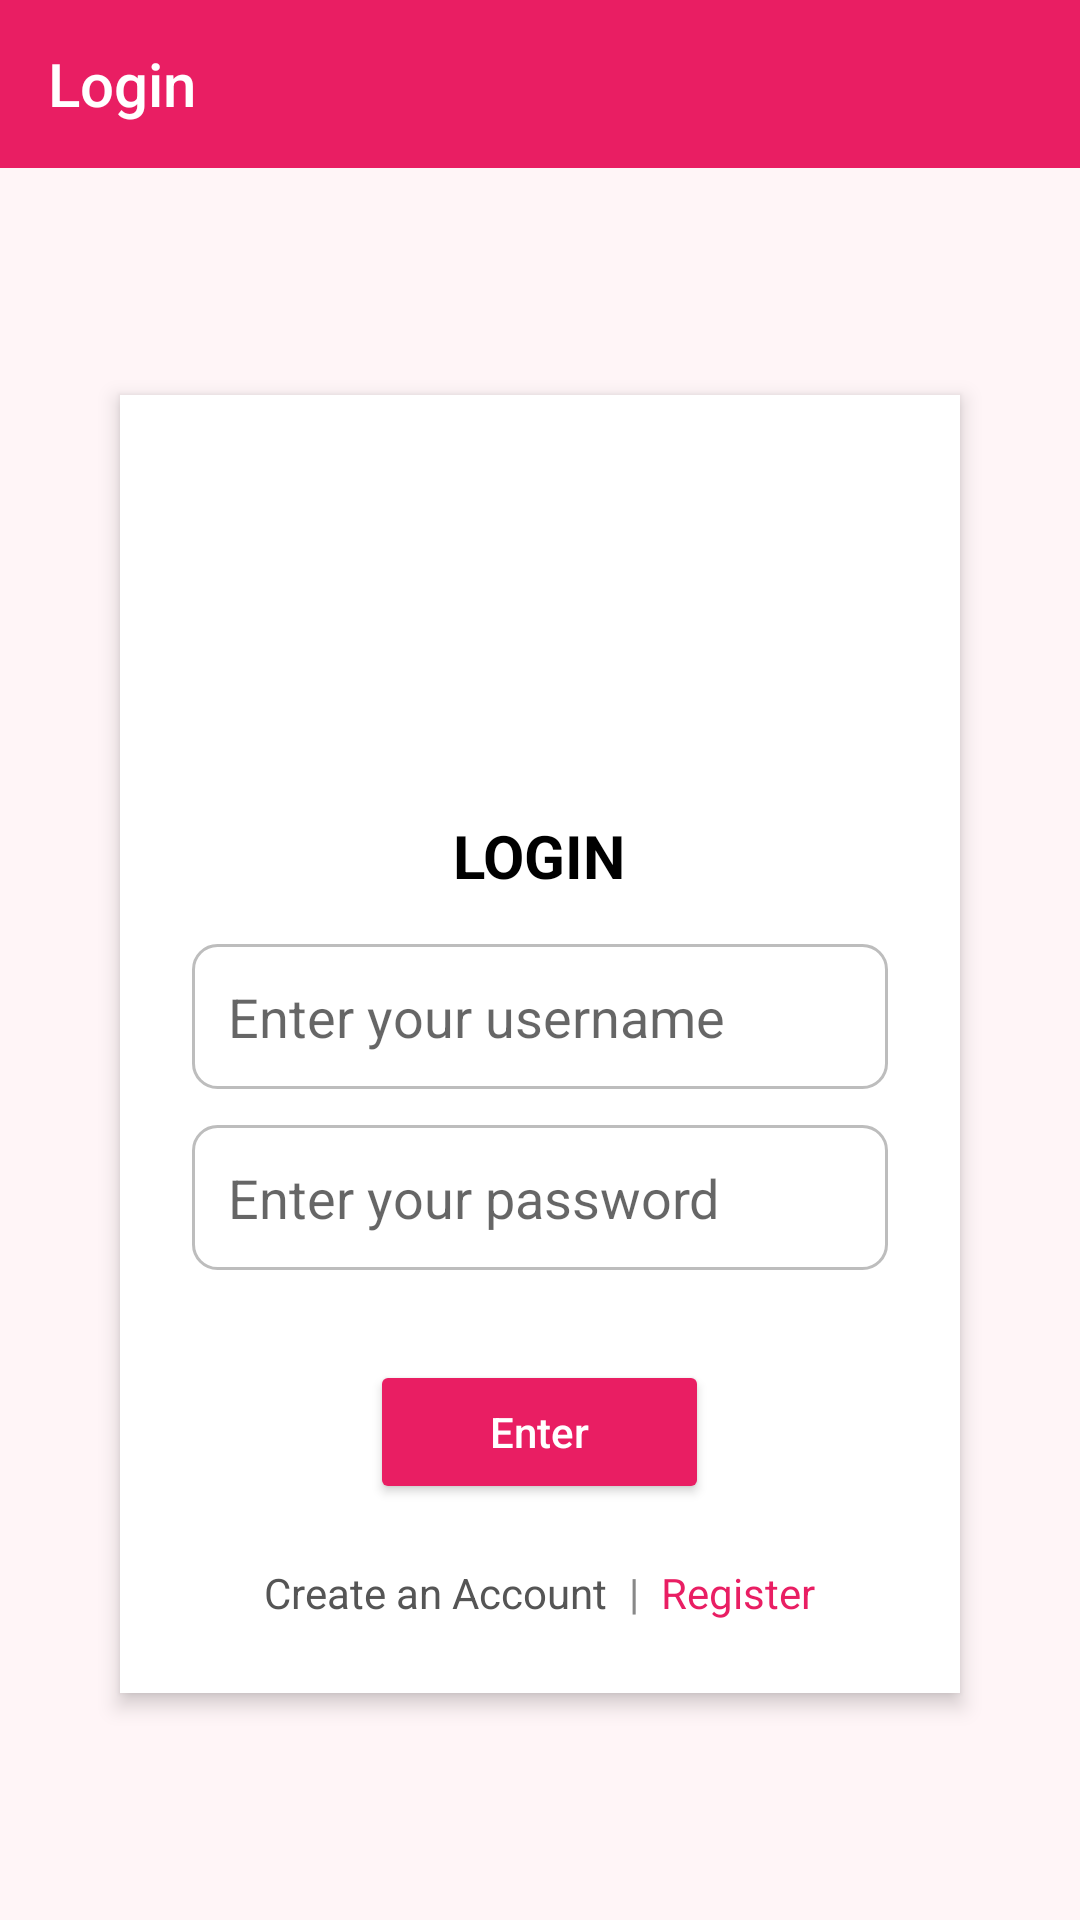

The Android layout XML behind this screen, and the referenced resources:
<!-- AndroidManifest.xml: application theme Theme.CampusExpenseManager -->
<!-- res/layout/login.xml -->
<?xml version="1.0" encoding="utf-8"?>
<androidx.constraintlayout.widget.ConstraintLayout
    xmlns:android="http://schemas.android.com/apk/res/android"
    xmlns:app="http://schemas.android.com/apk/res-auto"
    android:layout_width="match_parent"
    android:layout_height="match_parent"
    android:background="#FFF5F7">

    
    <androidx.appcompat.widget.Toolbar
        android:id="@+id/toolbar"
        android:layout_width="0dp"
        android:layout_height="56dp"
        android:background="#E91E63"
        app:title="Login"
        app:titleTextColor="#FFFFFF"
        app:titleCentered="true"
        app:layout_constraintTop_toTopOf="parent"
        app:layout_constraintStart_toStartOf="parent"
        app:layout_constraintEnd_toEndOf="parent" />

    
    <LinearLayout
        android:id="@+id/contentLayout"
        android:layout_width="0dp"
        android:layout_height="0dp"
        android:orientation="vertical"
        android:gravity="center"
        android:padding="24dp"
        app:layout_constraintTop_toBottomOf="@id/toolbar"
        app:layout_constraintBottom_toBottomOf="parent"
        app:layout_constraintStart_toStartOf="parent"
        app:layout_constraintEnd_toEndOf="parent">

        
        <LinearLayout
            android:layout_width="match_parent"
            android:layout_height="wrap_content"
            android:orientation="vertical"
            android:gravity="center"
            android:background="#FFFFFF"
            android:padding="24dp"
            android:elevation="4dp"
            android:layout_margin="16dp"
            android:clipToOutline="true">

            
            <ImageView
                android:layout_width="100dp"
                android:layout_height="100dp"
                android:src="@drawable/ic_login"
                android:layout_marginBottom="16dp" />

            
            <TextView
                android:layout_width="wrap_content"
                android:layout_height="wrap_content"
                android:text="LOGIN"
                android:textSize="20sp"
                android:textStyle="bold"
                android:textColor="#000"
                android:layout_marginBottom="16dp" />

            
            <EditText
                android:id="@+id/et_username"
                android:layout_width="match_parent"
                android:layout_height="wrap_content"
                android:hint="Enter your username"
                android:drawablePadding="8dp"
                android:padding="12dp"
                android:background="@drawable/edittext_border_black"
                android:layout_marginBottom="12dp" />

            
            <EditText
                android:id="@+id/et_password"
                android:layout_width="match_parent"
                android:layout_height="wrap_content"
                android:hint="Enter your password"
                android:inputType="textPassword"
                android:drawablePadding="8dp"
                android:padding="12dp"
                android:background="@drawable/edittext_border_black"
                android:layout_marginBottom="30dp" />

            
            <Button
                android:id="@+id/btn_enter"
                android:layout_width="wrap_content"
                android:layout_height="wrap_content"
                android:text="Enter"
                android:backgroundTint="#E91E63"
                android:textColor="#FFFFFF"
                android:paddingHorizontal="40dp"
                android:paddingVertical="10dp"
                android:textAllCaps="false"
                android:layout_gravity="center"
                android:layout_marginBottom="12dp" />

            
            <LinearLayout
                android:layout_width="wrap_content"
                android:layout_height="wrap_content"
                android:orientation="horizontal"
                android:gravity="center"
                android:layout_marginTop="8dp">

                <TextView
                    android:layout_width="wrap_content"
                    android:layout_height="wrap_content"
                    android:text="Create an Account"
                    android:textSize="14sp"
                    android:textColor="#555555" />

                <TextView
                    android:layout_width="wrap_content"
                    android:layout_height="wrap_content"
                    android:text=" | "
                    android:textSize="14sp"
                    android:textColor="#888888"
                    android:paddingHorizontal="4dp" />

                <TextView
                    android:id="@+id/tv_register"
                    android:layout_width="wrap_content"
                    android:layout_height="wrap_content"
                    android:text="Register"
                    android:textSize="14sp"
                    android:textColor="#E91E63"
                    android:clickable="true"
                    android:focusable="true"
                    android:foreground="?attr/selectableItemBackgroundBorderless" />
            </LinearLayout>

        </LinearLayout>
    </LinearLayout>

</androidx.constraintlayout.widget.ConstraintLayout>
<!-- resources referenced by this layout -->
<resources>
  <!-- drawable edittext_border_black (drawable) -->
  <?xml version="1.0" encoding="utf-8"?>
  <shape xmlns:android="http://schemas.android.com/apk/res/android"
      android:shape="rectangle">
  
      
      <solid android:color="@android:color/white" />
  
      
      <stroke
          android:width="1dp"
          android:color="#BDBDBD" />
  
      
      <corners android:radius="8dp" />
  
      
      <padding
          android:left="10dp"
          android:top="8dp"
          android:right="10dp"
          android:bottom="8dp" />
  </shape>
  <style name="Theme.CampusExpenseManager" parent="Base.Theme.CampusExpenseManager" />
  <style name="Base.Theme.CampusExpenseManager" parent="Theme.AppCompat.Light.DarkActionBar">
          
          <item name="colorPrimary">#FF3366</item> 
          <item name="colorPrimaryDark">#CC2952</item> 
          <item name="colorAccent">#FF6699</item> 
          
      </style>
</resources>
